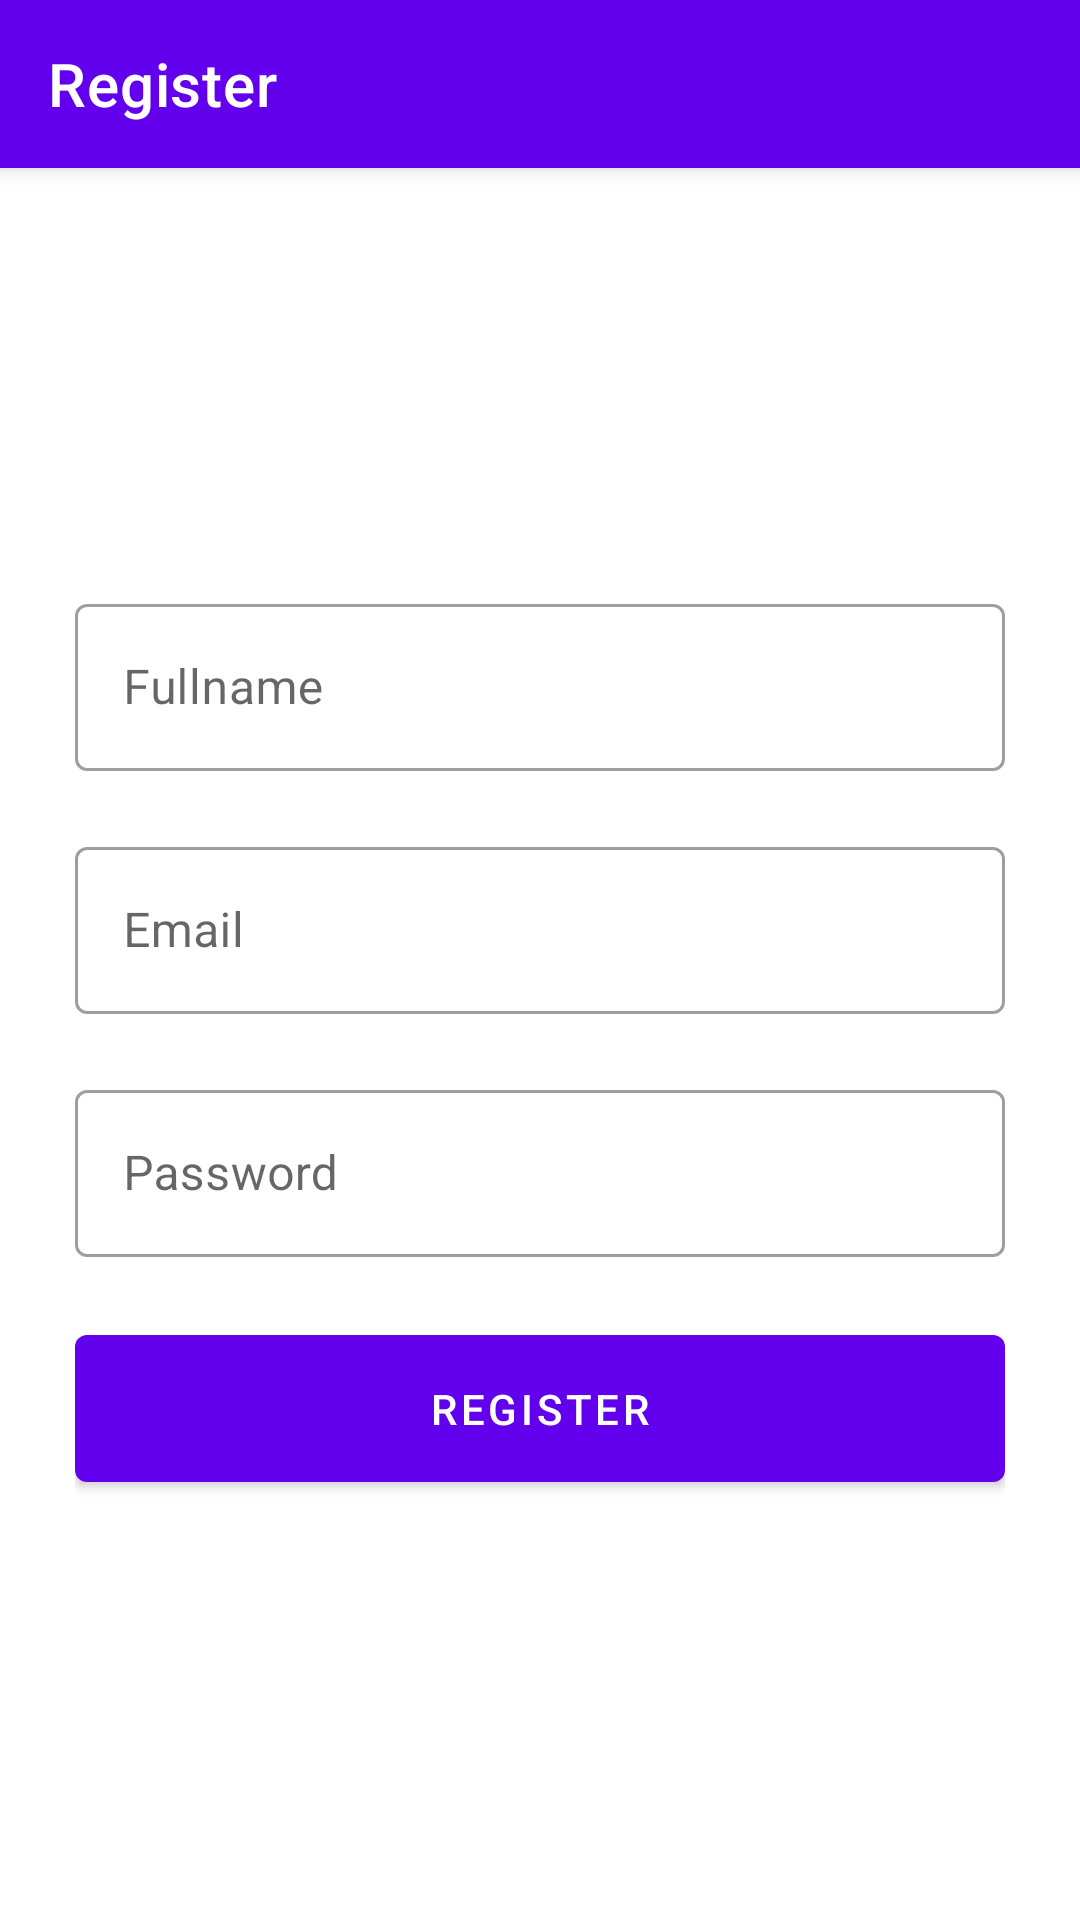

This screen was rendered from an Android layout file. Write that file and the resources it references.
<!-- AndroidManifest.xml: application theme Theme.FirstFireBase -->
<!-- res/layout/fragment_register.xml -->
<?xml version="1.0" encoding="utf-8"?>
<androidx.coordinatorlayout.widget.CoordinatorLayout xmlns:android="http://schemas.android.com/apk/res/android"
    xmlns:app="http://schemas.android.com/apk/res-auto"
    xmlns:tools="http://schemas.android.com/tools"
    android:layout_width="match_parent"
    android:layout_height="match_parent"
    tools:context=".fragments.RegisterFragment">

    <com.google.android.material.appbar.AppBarLayout
        android:layout_width="match_parent"
        android:layout_height="wrap_content">

        <androidx.appcompat.widget.Toolbar
            android:layout_width="match_parent"
            android:layout_height="wrap_content"
            app:title="Register"
            app:titleTextColor="@color/white" />

    </com.google.android.material.appbar.AppBarLayout>

    <LinearLayout
        android:layout_width="match_parent"
        android:layout_height="match_parent"
        android:gravity="center"
        android:orientation="vertical"
        android:padding="25dp"
        app:layout_behavior="@string/appbar_scrolling_view_behavior">

        <com.google.android.material.textfield.TextInputLayout
            style="@style/Widget.MaterialComponents.TextInputLayout.OutlinedBox"
            android:layout_width="match_parent"
            android:layout_height="wrap_content">

            <com.google.android.material.textfield.TextInputEditText
                android:id="@+id/fullname"
                android:layout_width="match_parent"
                android:layout_height="wrap_content"
                android:hint="Fullname" />

        </com.google.android.material.textfield.TextInputLayout>

        <com.google.android.material.textfield.TextInputLayout
            style="@style/Widget.MaterialComponents.TextInputLayout.OutlinedBox"
            android:layout_width="match_parent"
            android:layout_height="wrap_content"
            android:layout_marginVertical="20dp">

            <com.google.android.material.textfield.TextInputEditText
                android:id="@+id/email"
                android:layout_width="match_parent"
                android:layout_height="wrap_content"
                android:hint="Email" />

        </com.google.android.material.textfield.TextInputLayout>

        <com.google.android.material.textfield.TextInputLayout
            style="@style/Widget.MaterialComponents.TextInputLayout.OutlinedBox"
            android:layout_width="match_parent"
            android:layout_height="wrap_content">

            <com.google.android.material.textfield.TextInputEditText
                android:id="@+id/password"
                android:layout_width="match_parent"
                android:layout_height="wrap_content"
                android:hint="Password" />

        </com.google.android.material.textfield.TextInputLayout>

        <FrameLayout
            android:layout_width="match_parent"
            android:layout_height="wrap_content">

            <ProgressBar
                android:id="@+id/pr"
                android:layout_width="wrap_content"
                android:layout_height="wrap_content"
                android:layout_gravity="center"
                android:layout_marginTop="10dp"
                android:visibility="invisible" />

            <com.google.android.material.button.MaterialButton
                android:id="@+id/btnLogin"
                android:layout_width="match_parent"
                android:layout_height="wrap_content"
                android:layout_marginTop="20dp"
                android:padding="15dp"
                android:text="Register" />

        </FrameLayout>

    </LinearLayout>

</androidx.coordinatorlayout.widget.CoordinatorLayout>
<!-- resources referenced by this layout -->
<resources>
  <style name="Theme.FirstFireBase" parent="Theme.MaterialComponents.DayNight.DarkActionBar">
          
          <item name="colorPrimary">@color/purple_500</item>
          <item name="colorPrimaryVariant">@color/purple_700</item>
          <item name="colorOnPrimary">@color/white</item>
          
          <item name="colorSecondary">@color/teal_200</item>
          <item name="colorSecondaryVariant">@color/teal_700</item>
          <item name="colorOnSecondary">@color/black</item>
          
          <item name="android:statusBarColor" tools:targetApi="l">?attr/colorPrimaryVariant</item>
          
      </style>
  <!-- not gathered from this repository: default colours our renderer supplied (Android Studio template values) -->
  <color name="purple_500">#FF6200EE</color>
  <color name="purple_700">#FF3700B3</color>
  <color name="teal_200">#FF03DAC5</color>
  <color name="teal_700">#FF018786</color>
  <color name="black">#FF000000</color>
  <color name="white">#FFFFFFFF</color>
</resources>
